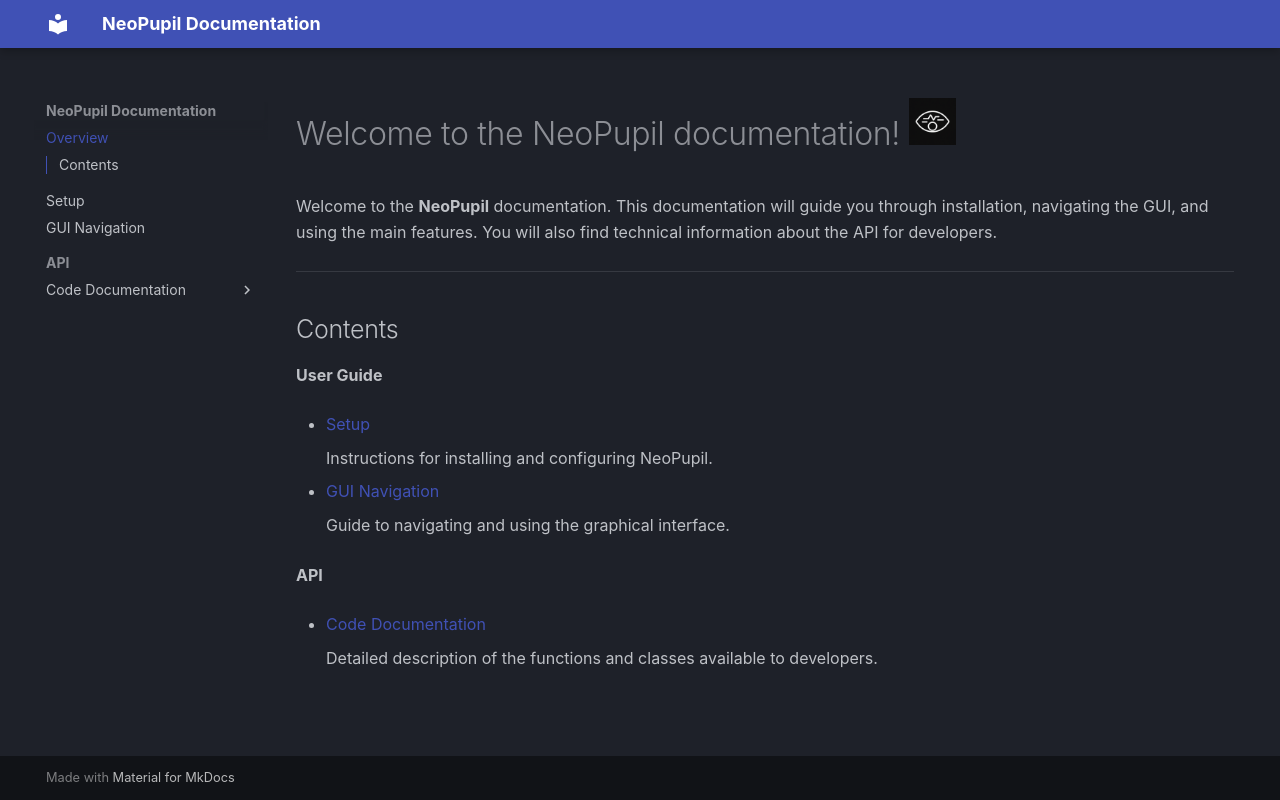

repository: matthieukeruzoret/NeoPupil · page: index.html · generator: mkdocs

# Welcome to the NeoPupil documentation! <img src="NeoPupil.png" width="5%">

Welcome to the **NeoPupil** documentation. This documentation will guide you through installation, navigating the GUI, and using the main features. You will also find technical information about the API for developers.

---

## Contents

**User Guide**

- [Setup](setup.md)
    
    Instructions for installing and configuring NeoPupil.

- [GUI Navigation](GUI_navigation.md)
    
    Guide to navigating and using the graphical interface.

**API**

- [Code Documentation](api/code_documentation.md)

    Detailed description of the functions and classes available to developers.
